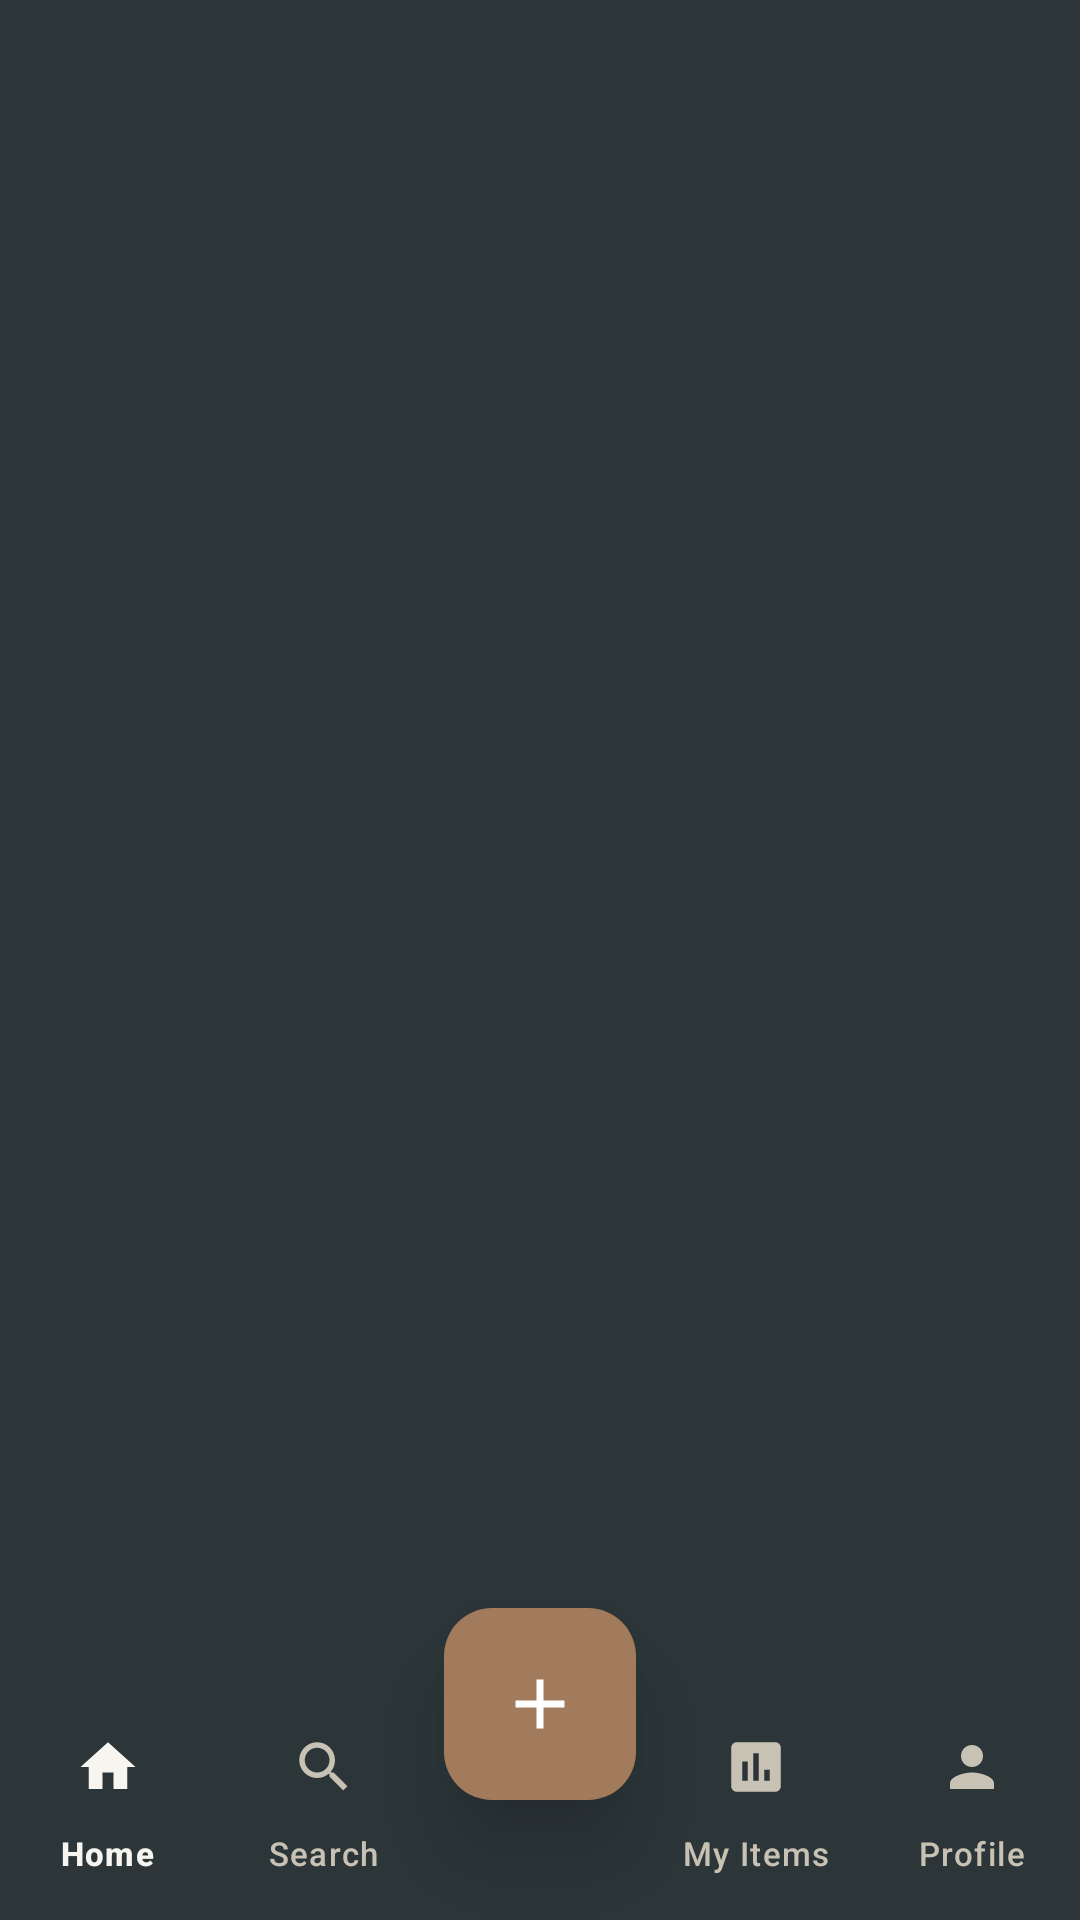

Layout XML and referenced resources for this Android screen:
<!-- AndroidManifest.xml: application theme Theme.ReClaim -->
<!-- res/layout/activity_dashboard.xml -->
<?xml version="1.0" encoding="utf-8"?>
<androidx.coordinatorlayout.widget.CoordinatorLayout xmlns:android="http://schemas.android.com/apk/res/android"
    xmlns:app="http://schemas.android.com/apk/res-auto"
    android:layout_width="match_parent"
    android:layout_height="match_parent"
    android:background="@color/brand_dark"
    android:fitsSystemWindows="false">

    <FrameLayout
        android:id="@+id/fragment_container"
        android:layout_width="match_parent"
        android:layout_height="match_parent"
        android:layout_marginBottom="@dimen/bottom_nav_height" />

    <com.google.android.material.bottomnavigation.BottomNavigationView
        android:id="@+id/bottom_navigation"
        style="@style/Widget.ReClaim.BottomNavigation"
        android:layout_width="match_parent"
        android:layout_height="wrap_content"
        android:layout_gravity="bottom"
        android:background="@drawable/bg_bottom_nav"
        app:itemActiveIndicatorStyle="@style/Widget.ReClaim.BottomNav.ActiveIndicator"
        app:itemIconTint="@color/bottom_nav_item_color"
        app:itemTextColor="@color/bottom_nav_item_color"
        app:elevation="@dimen/space_12"
        app:labelVisibilityMode="labeled"
        app:menu="@menu/bottom_nav_menu"
        app:paddingBottomSystemWindowInsets="false"
        app:paddingTopSystemWindowInsets="false" />

    
    <com.google.android.material.floatingactionbutton.FloatingActionButton
        android:id="@+id/fab_add_report"
        android:layout_width="wrap_content"
        android:layout_height="wrap_content"
        android:layout_gravity="bottom|center_horizontal"
        android:layout_marginBottom="@dimen/space_40"
        android:contentDescription="@string/cd_create_report"
        app:backgroundTint="@color/brand_accent"
        app:borderWidth="0dp"
        app:elevation="@dimen/space_16"
        app:fabCustomSize="@dimen/space_64"
        app:maxImageSize="@dimen/space_28"
        app:srcCompat="@drawable/ic_add_24"
        app:tint="@color/text_on_accent" />

</androidx.coordinatorlayout.widget.CoordinatorLayout>
<!-- resources referenced by this layout -->
<resources>
  <color name="brand_accent">#A27B5C</color>
  <color name="brand_dark">#2C3639</color>
  <color name="text_on_accent">#FFFFFF</color>
  <dimen name="bottom_nav_height">@dimen/space_70</dimen>
  <dimen name="space_12">12dp</dimen>
  <dimen name="space_16">16dp</dimen>
  <dimen name="space_28">28dp</dimen>
  <dimen name="space_40">40dp</dimen>
  <dimen name="space_64">64dp</dimen>
  <!-- drawable bg_bottom_nav (drawable) -->
  <?xml version="1.0" encoding="utf-8"?>
  <shape xmlns:android="http://schemas.android.com/apk/res/android"
      android:shape="rectangle">
      <solid android:color="@color/brand_dark" />
      <corners
          android:topLeftRadius="@dimen/space_16"
          android:topRightRadius="@dimen/space_16" />
  </shape>
  <!-- drawable ic_add_24 (drawable) -->
  <?xml version="1.0" encoding="utf-8"?>
  <vector xmlns:android="http://schemas.android.com/apk/res/android"
      android:width="@dimen/space_24"
      android:height="@dimen/space_24"
      android:viewportWidth="24"
      android:viewportHeight="24">
      <path
          android:fillColor="#FFFFFF"
          android:pathData="M19,13h-6v6h-2v-6H5v-2h6V5h2v6h6v2z" />
  </vector>
  <string name="cd_create_report">Create report</string>
  <style name="Widget.ReClaim.BottomNav.ActiveIndicator" parent="Widget.Material3.BottomNavigationView.ActiveIndicator">
          <item name="android:color">@color/brand_accent</item>
          <item name="android:width">@dimen/space_46</item>
          <item name="android:height">@dimen/space_32</item>
          <item name="marginHorizontal">@dimen/space_8</item>
          <item name="shapeAppearance">@style/ShapeAppearance.ReClaim.BottomNavIndicator</item>
      </style>
  <dimen name="space_70">70dp</dimen>
  <dimen name="space_24">24dp</dimen>
  <dimen name="space_46">46dp</dimen>
  <dimen name="space_32">32dp</dimen>
  <dimen name="space_8">8dp</dimen>
  <style name="ShapeAppearance.ReClaim.BottomNavIndicator" parent="">
          <item name="cornerFamily">rounded</item>
          <item name="cornerSize">@dimen/space_14</item>
      </style>
  <dimen name="space_22">22dp</dimen>
  <dimen name="space_18">18dp</dimen>
  <style name="TextAppearance.ReClaim.NavLabel" parent="TextAppearance.Material3.LabelMedium">
          <item name="android:textSize">@dimen/text_size_11</item>
      </style>
  <color name="md_theme_primary">#A27B5C</color>
  <color name="md_theme_onPrimary">#FFFFFF</color>
  <color name="md_theme_primaryContainer">#F0E3D4</color>
  <color name="md_theme_onPrimaryContainer">#2C3639</color>
  <color name="md_theme_secondary">#3F4E4F</color>
  <color name="md_theme_onSecondary">#DCD7C9</color>
  <color name="md_theme_secondaryContainer">#C4D1D2</color>
  <color name="md_theme_onSecondaryContainer">#1A2E2F</color>
  <color name="md_theme_tertiary">#2C3639</color>
  <color name="md_theme_onTertiary">#DCD7C9</color>
  <color name="md_theme_tertiaryContainer">#DCD7C9</color>
  <color name="md_theme_onTertiaryContainer">#2C3639</color>
  <color name="md_theme_error">#B3261E</color>
  <color name="md_theme_onError">#FFFFFF</color>
  <color name="md_theme_errorContainer">#F9DEDC</color>
  <color name="md_theme_onErrorContainer">#410E0B</color>
  <color name="md_theme_background">#F2EFE9</color>
  <color name="md_theme_onBackground">#2C3639</color>
  <color name="md_theme_surface">#FFFFFF</color>
  <color name="md_theme_onSurface">#2C3639</color>
  <color name="md_theme_surfaceVariant">#EAE5DC</color>
  <color name="md_theme_onSurfaceVariant">#3F4E4F</color>
  <color name="md_theme_outline">#8A9394</color>
  <color name="md_theme_outlineVariant">#D0CAC0</color>
  <color name="md_theme_surfaceContainerLowest">#FFFFFF</color>
  <color name="md_theme_surfaceContainerLow">#F7F4EE</color>
  <color name="md_theme_surfaceContainer">#EDE9E0</color>
  <color name="md_theme_surfaceContainerHigh">#E3DDD4</color>
  <color name="md_theme_surfaceContainerHighest">#D8D2C8</color>
  <dimen name="space_14">14dp</dimen>
  <dimen name="text_size_11">11sp</dimen>
</resources>
